Image classification data set "processed_dataset" (diogoazevedo04/ERCP_Image_Classifier on GitHub). Class labels (4): biliary leaks, lithiasis, normal, stricture.

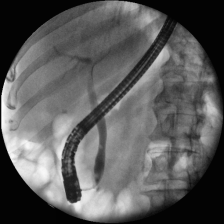
Label: lithiasis

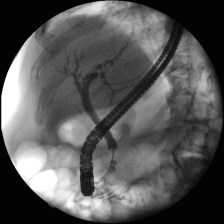
Label: normal

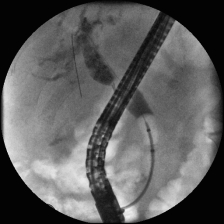
Label: stricture

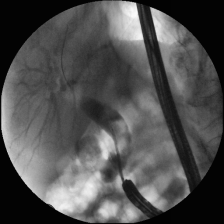
Label: lithiasis

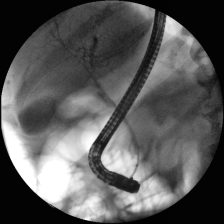
Label: normal

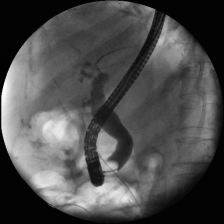
Label: biliary leaks
